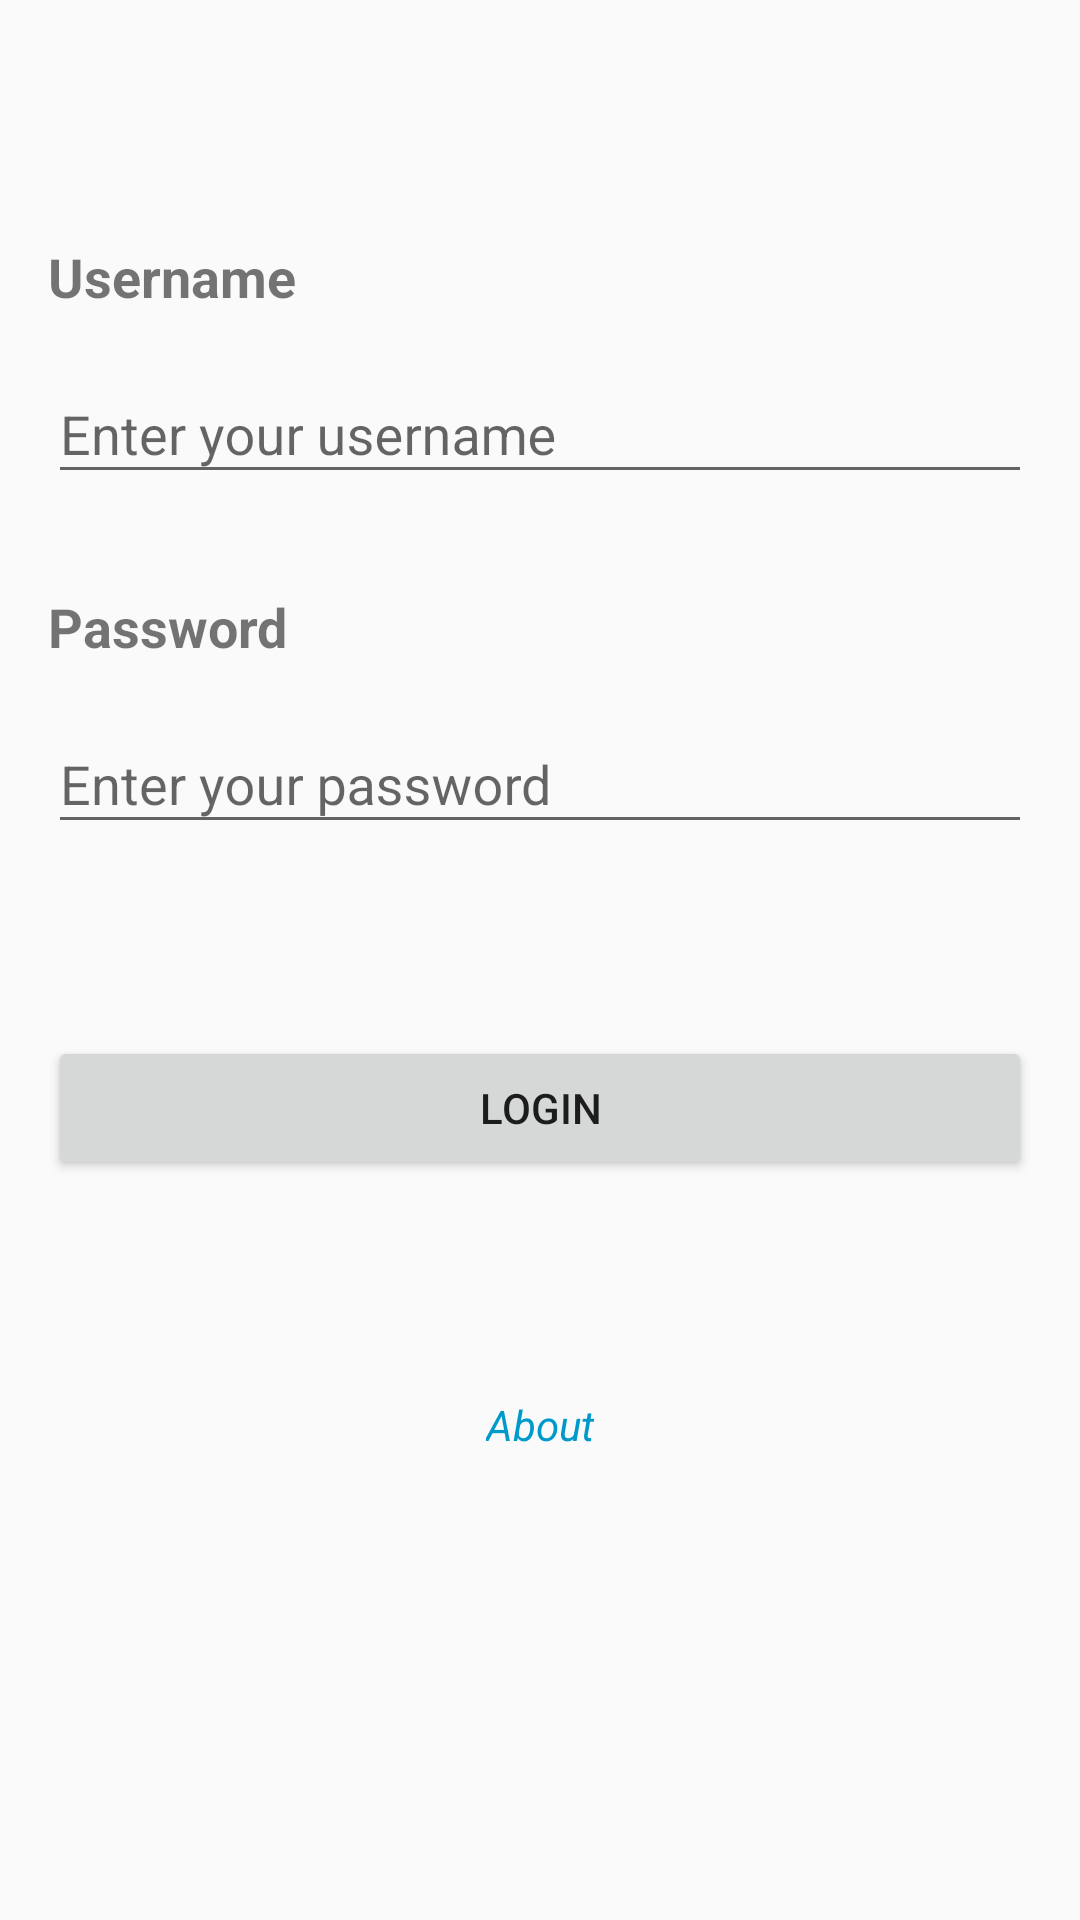

Here is an Android app screen rendered from its layout file. Give the layout XML and the strings, colors and styles it references.
<!-- AndroidManifest.xml: activity theme Theme.AppCompat.Light -->
<!-- res/layout/activity_login.xml -->
<?xml version="1.0" encoding="utf-8"?>
<RelativeLayout xmlns:android="http://schemas.android.com/apk/res/android"
    xmlns:tools="http://schemas.android.com/tools"
    android:layout_width="match_parent"
    android:layout_height="match_parent"
    android:padding="16dp"
    tools:context=".LoginActivity">

    <TextView
        android:id="@+id/textViewUsernameLabel"
        android:layout_width="wrap_content"
        android:layout_height="wrap_content"
        android:text="Username"
        android:textSize="18sp"
        android:textStyle="bold"
        android:layout_marginTop="64dp"
        tools:ignore="HardcodedText" />

    <com.google.android.material.textfield.TextInputLayout
        android:id="@+id/textInputLayoutUsername"
        android:layout_width="match_parent"
        android:layout_height="wrap_content"
        android:layout_below="@id/textViewUsernameLabel"
        android:layout_centerHorizontal="true"
        android:layout_marginTop="8dp"
        android:hint="Enter your username"
        tools:ignore="HardcodedText">

        <com.google.android.material.textfield.TextInputEditText
            android:id="@+id/editTextUsername"
            android:layout_width="match_parent"
            android:layout_height="wrap_content" />

    </com.google.android.material.textfield.TextInputLayout>

    <TextView
        android:id="@+id/textViewPasswordLabel"
        android:layout_width="wrap_content"
        android:layout_height="wrap_content"
        android:text="Password"
        android:textSize="18sp"
        android:textStyle="bold"
        android:layout_below="@id/textInputLayoutUsername"
        android:layout_marginTop="32dp"
        tools:ignore="HardcodedText" />

    <com.google.android.material.textfield.TextInputLayout
        android:id="@+id/textInputLayoutPassword"
        android:layout_width="match_parent"
        android:layout_height="wrap_content"
        android:layout_below="@id/textViewPasswordLabel"
        android:layout_centerHorizontal="true"
        android:layout_marginTop="8dp"
        android:hint="Enter your password"
        tools:ignore="HardcodedText">

        <com.google.android.material.textfield.TextInputEditText
            android:id="@+id/editTextPassword"
            android:layout_width="match_parent"
            android:layout_height="wrap_content"
            android:inputType="textPassword" />

    </com.google.android.material.textfield.TextInputLayout>

    <Button
        android:id="@+id/buttonLogin"
        android:layout_width="match_parent"
        android:layout_height="wrap_content"
        android:layout_below="@id/textInputLayoutPassword"
        android:layout_centerHorizontal="true"
        android:layout_marginTop="64dp"
        android:text="Login"
        tools:ignore="HardcodedText" />

    
    <TextView
        android:id="@+id/textViewAbout"
        android:layout_width="wrap_content"
        android:layout_height="wrap_content"
        android:layout_below="@id/buttonLogin"
        android:layout_centerHorizontal="true"
        android:layout_marginTop="72dp"
        android:text="About"
        android:textColor="@android:color/holo_blue_dark"
        android:textStyle="italic"
        android:clickable="true"
        android:focusable="true"
        tools:ignore="HardcodedText" />

</RelativeLayout>
<!-- resources referenced by this layout -->
<resources>

</resources>
